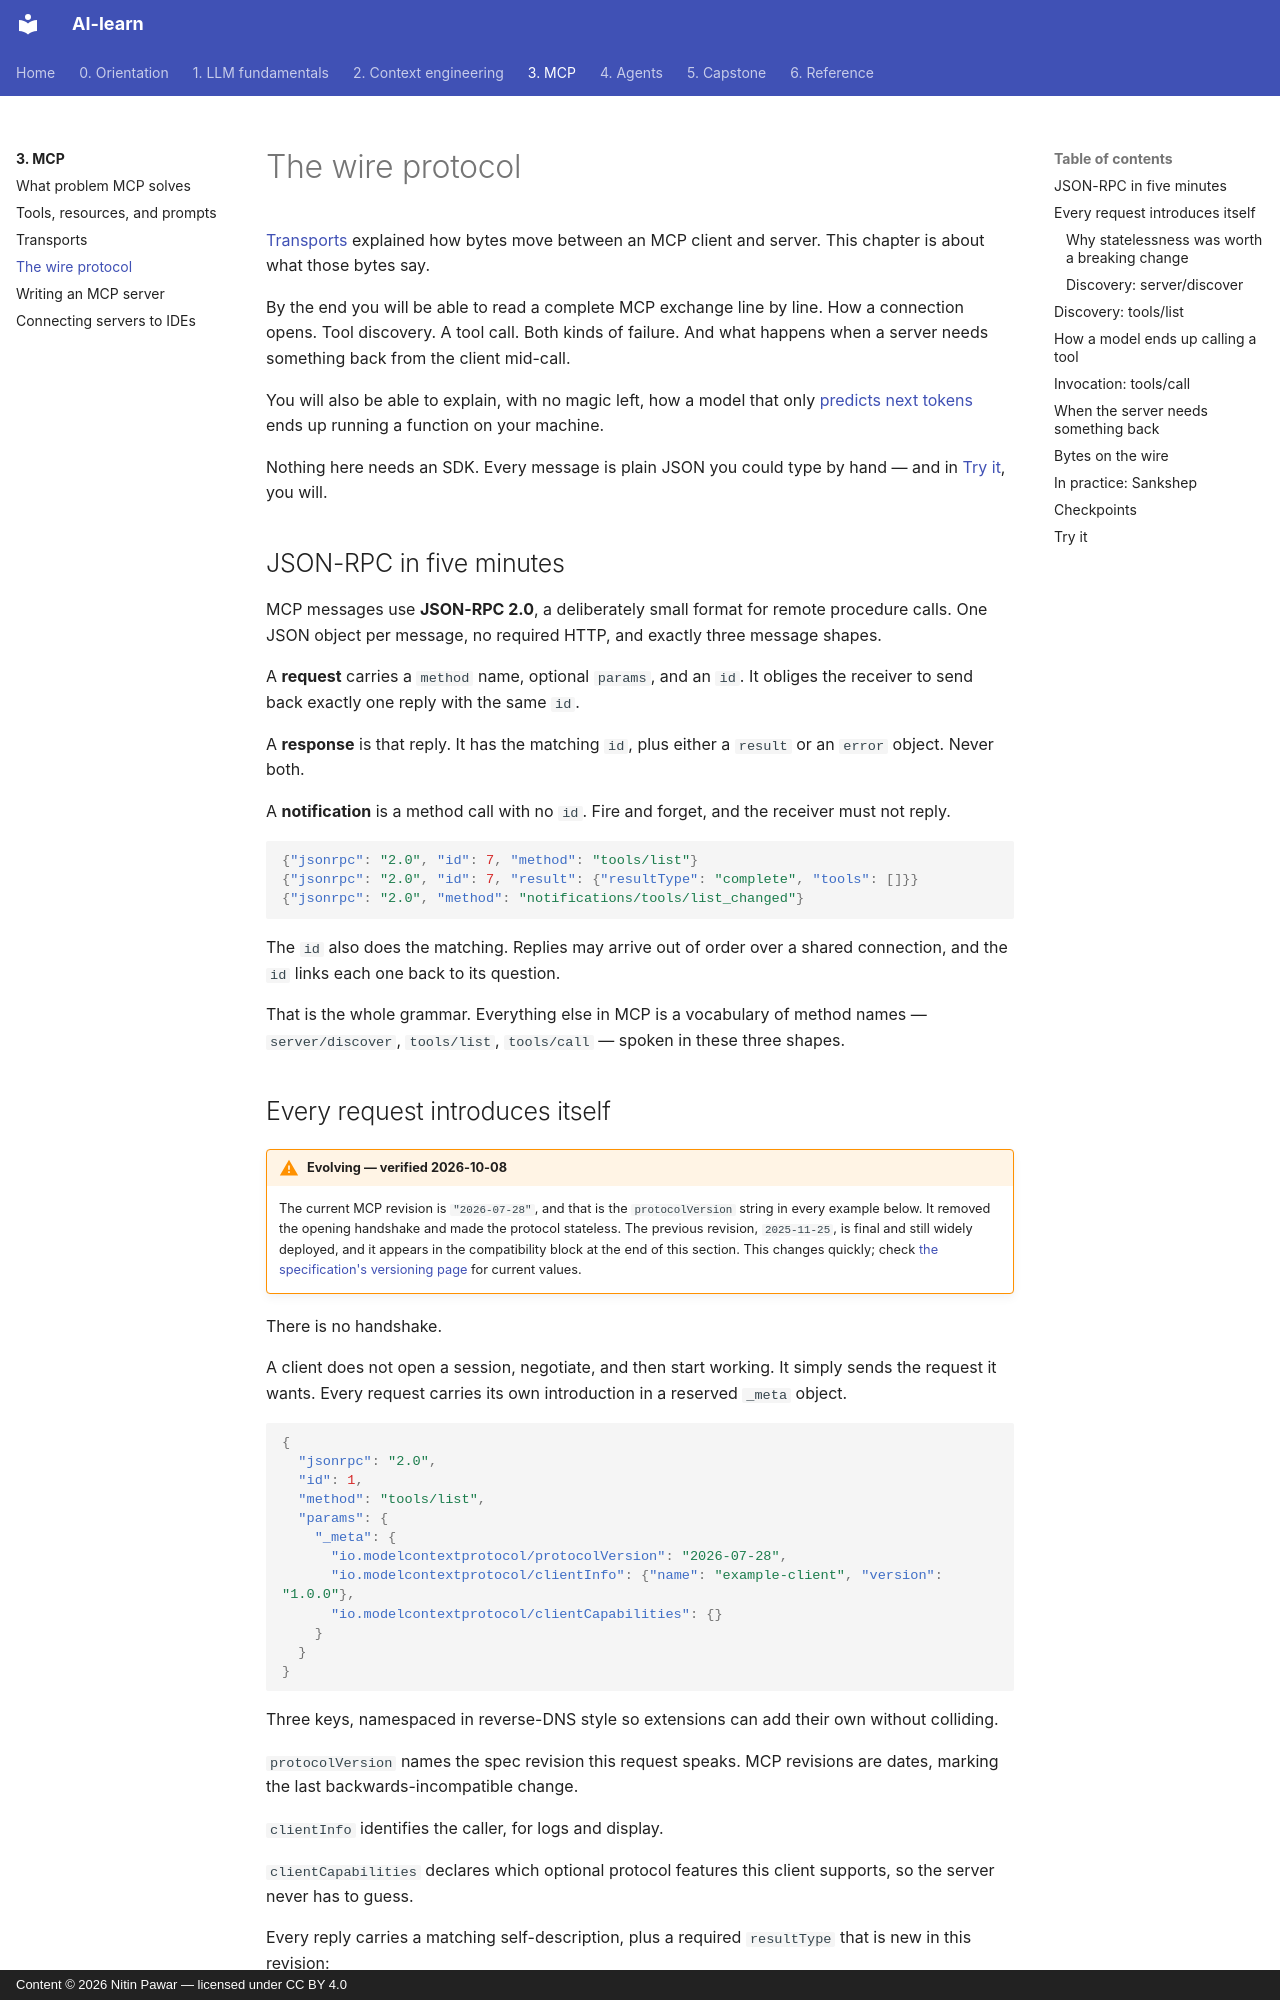

repository: nitinpawar28/AI-learn · page: part3-mcp/wire-protocol/index.html · generator: mkdocs · copyright: Content © 2026 Nitin Pawar — licensed under CC BY 4.0

# The wire protocol

[Transports](transports.md) explained how bytes move between an MCP client and server. This chapter is about what those bytes say.

By the end you will be able to read a complete MCP exchange line by line. How a connection opens. Tool discovery. A tool call. Both kinds of failure. And what happens when a server needs something back from the client mid-call.

You will also be able to explain, with no magic left, how a model that only [predicts next tokens](../part1-fundamentals/what-llms-do.md) ends up running a function on your machine.

Nothing here needs an SDK. Every message is plain JSON you could type by hand — and in [Try it](#try-it), you will.

## JSON-RPC in five minutes

MCP messages use **JSON-RPC 2.0**, a deliberately small format for remote procedure calls. One JSON object per message, no required HTTP, and exactly three message shapes.

A **request** carries a `method` name, optional `params`, and an `id`. It obliges the receiver to send back exactly one reply with the same `id`.

A **response** is that reply. It has the matching `id`, plus either a `result` or an `error` object. Never both.

A **notification** is a method call with no `id`. Fire and forget, and the receiver must not reply.

```json
{"jsonrpc": "2.0", "id": 7, "method": "tools/list"}
{"jsonrpc": "2.0", "id": 7, "result": {"resultType": "complete", "tools": []}}
{"jsonrpc": "2.0", "method": "notifications/tools/list_changed"}
```

The `id` also does the matching. Replies may arrive out of order over a shared connection, and the `id` links each one back to its question.

That is the whole grammar. Everything else in MCP is a vocabulary of method names — `server/discover`, `tools/list`, `tools/call` — spoken in these three shapes.
